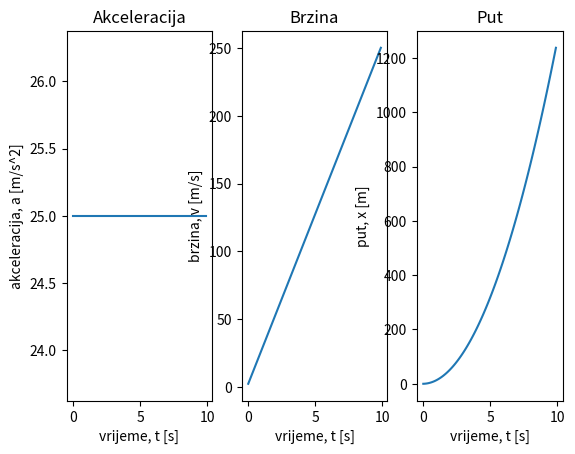

Generate this figure with matplotlib:
import matplotlib.pyplot as plt
from numpy import linspace

brzine = []
putevi = []
m = 10
F = 250
dt = 0.1
a1 = []
v = [0]
x = [0]
t = []
a = F/m
counter = -1 

for i in range(100):
    counter += 1
    v.append(v[counter] + a*dt)
    x.append(x[counter] + v[counter]*dt)
    a1.append(a)
    t.append(dt*i)

v.pop(0)
x.pop(0)

fig, axs = plt.subplots(1, 3)
axs[0].plot(t, a1)
axs[0].set(xlabel="vrijeme, t [s]", ylabel="akceleracija, a [m/s^2]")
axs[1].plot(t, v)
axs[1].set(xlabel="vrijeme, t [s]", ylabel="brzina, v [m/s]")
axs[2].plot(t, x)
axs[2].set(xlabel="vrijeme, t [s]", ylabel="put, x [m]")
axs[2].set_title("Put")
axs[0].set_title("Akceleracija")
axs[1].set_title("Brzina")
plt.show()